Photos from the image-classification dataset "01_VGG_model_test" in the GitHub repository Yichen-Hsu/P00_Cocoabeans_Sorting_Machine. Its 3 classes are: agglomeration, fine, flat.

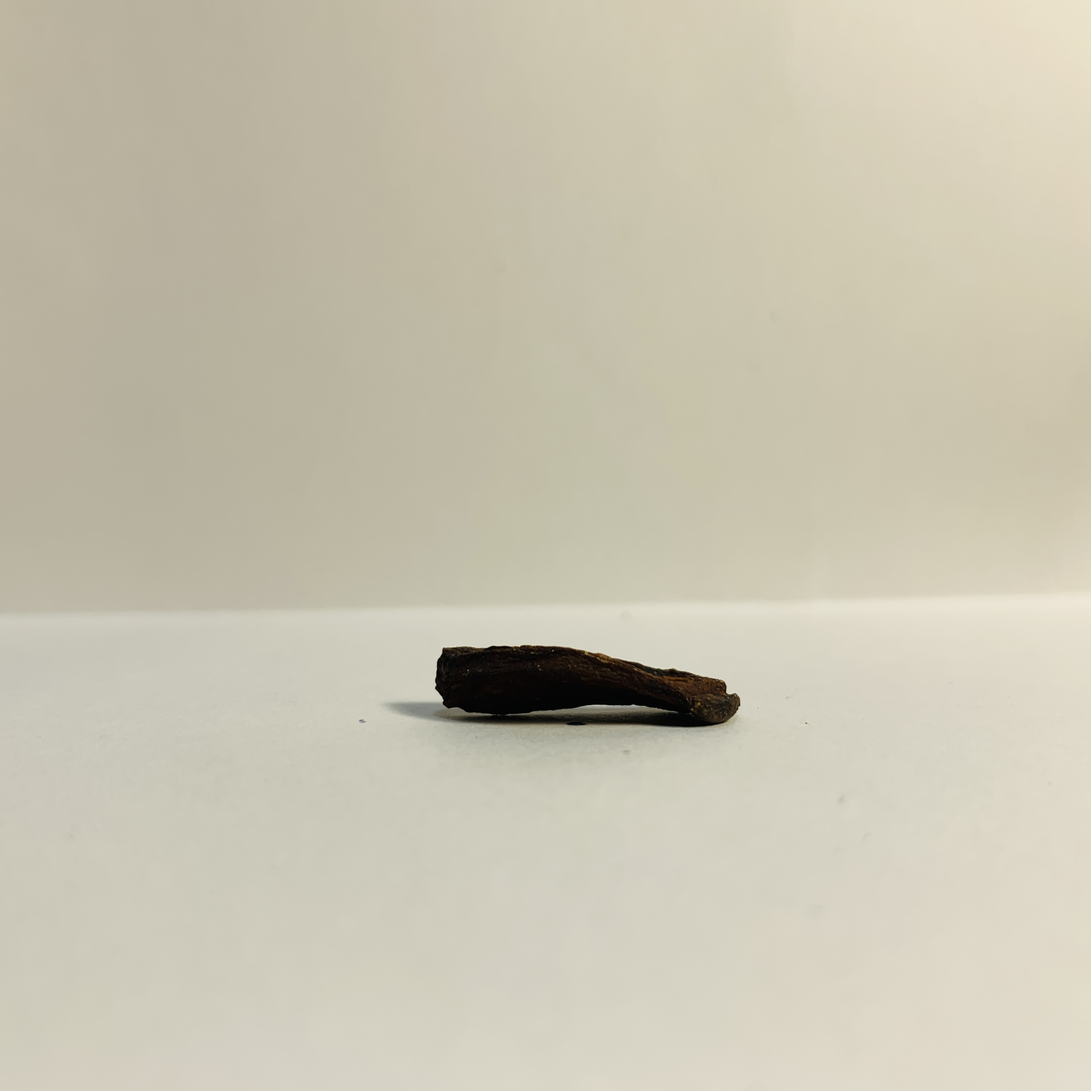
Label: flat

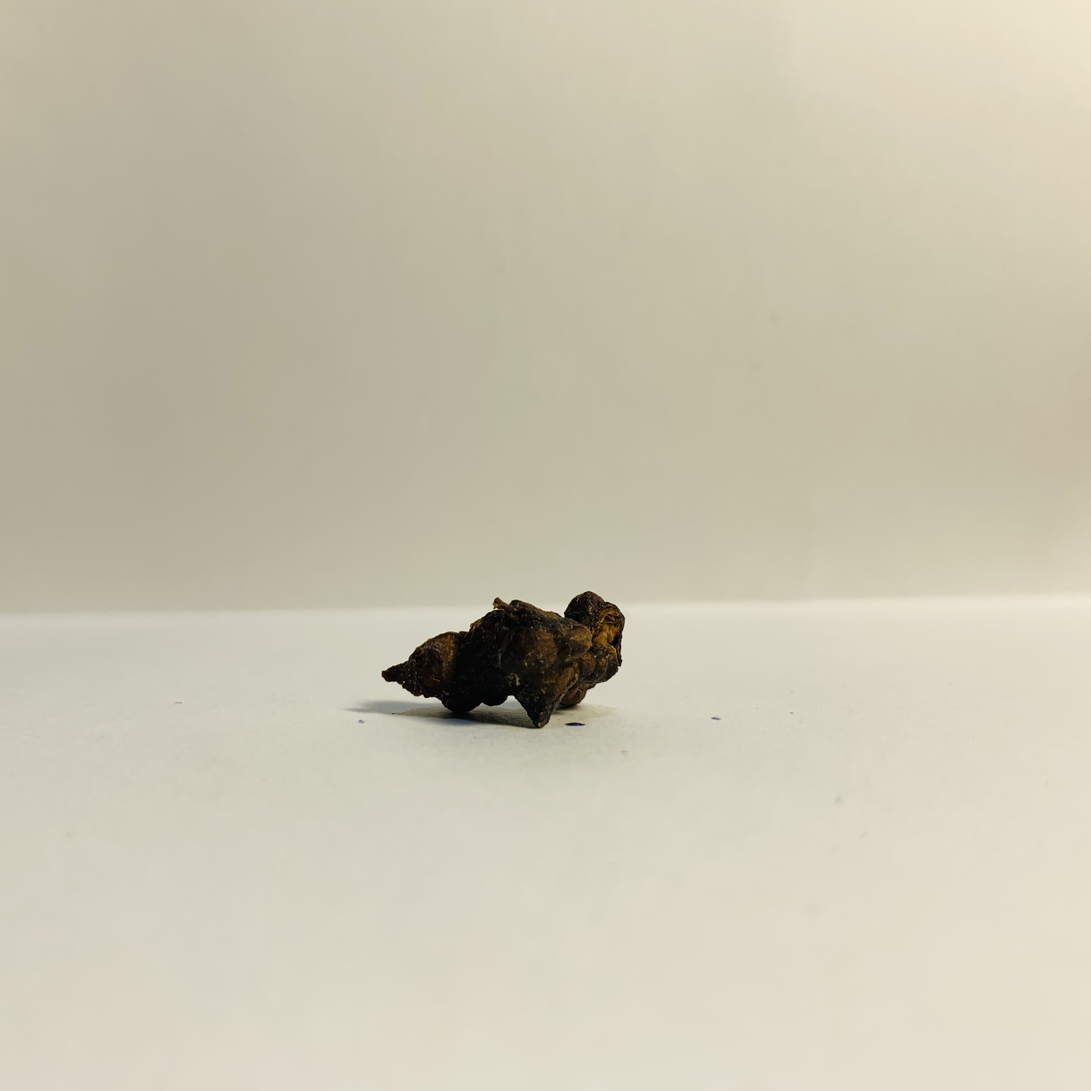
Label: flat

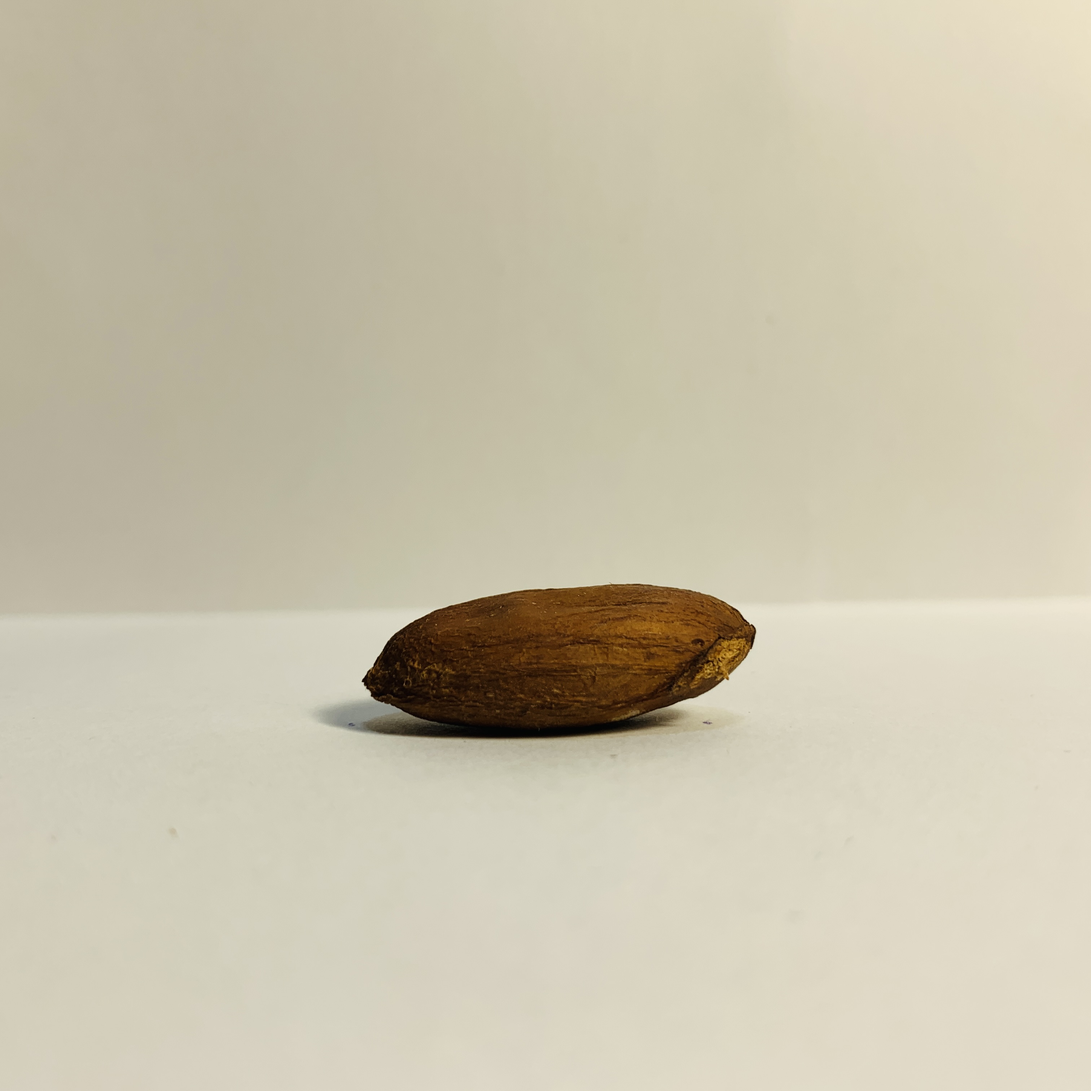
Label: fine

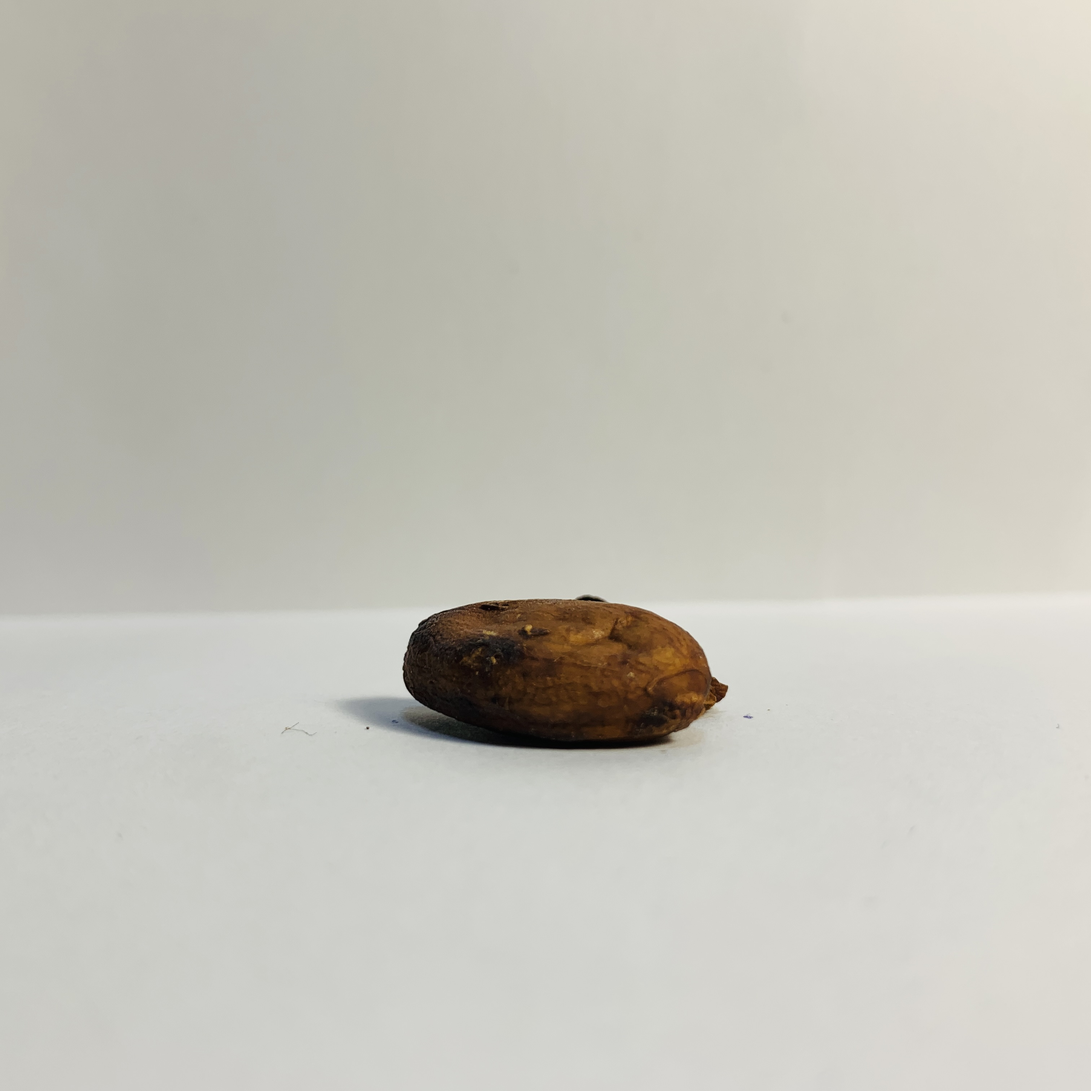
Label: agglomeration

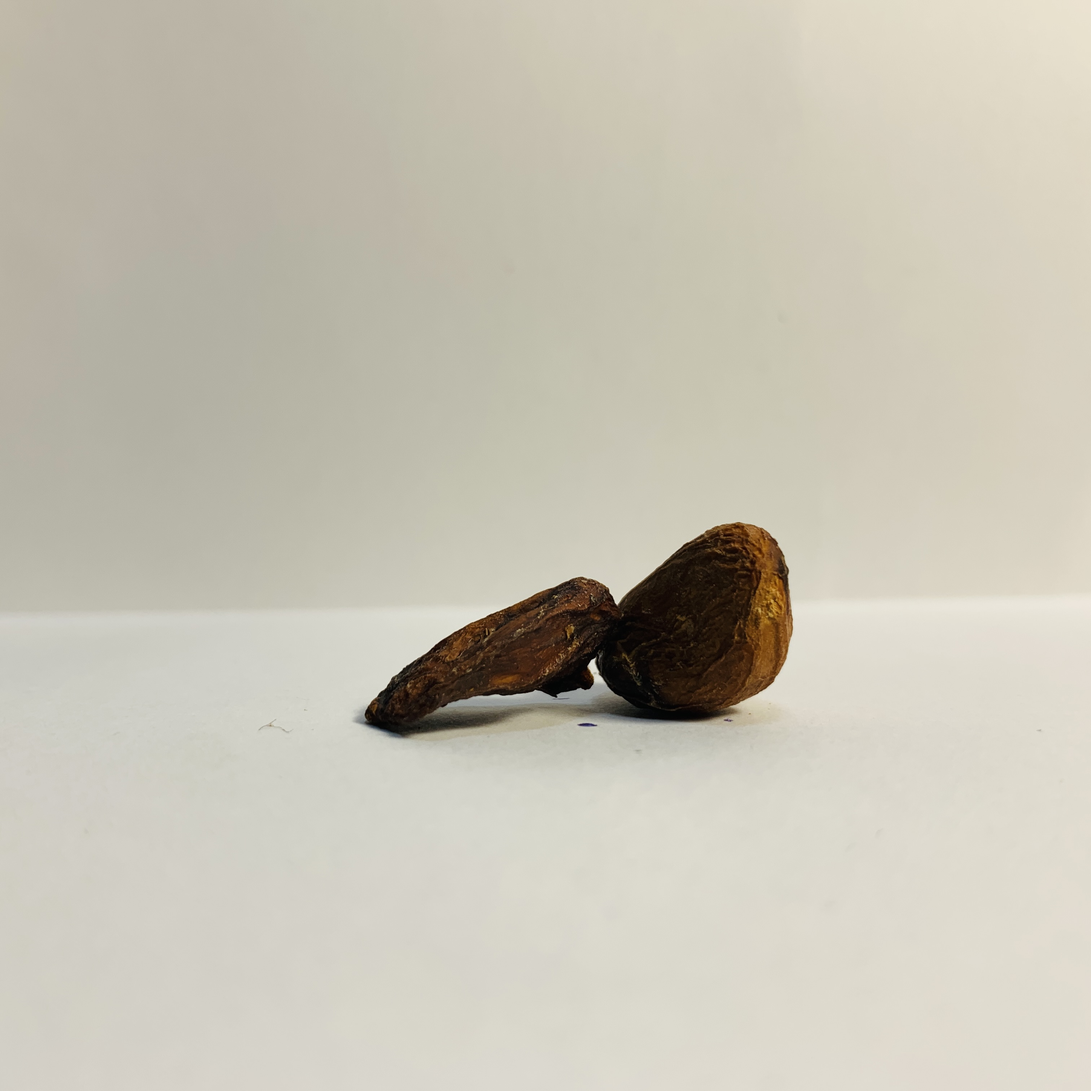
Label: agglomeration

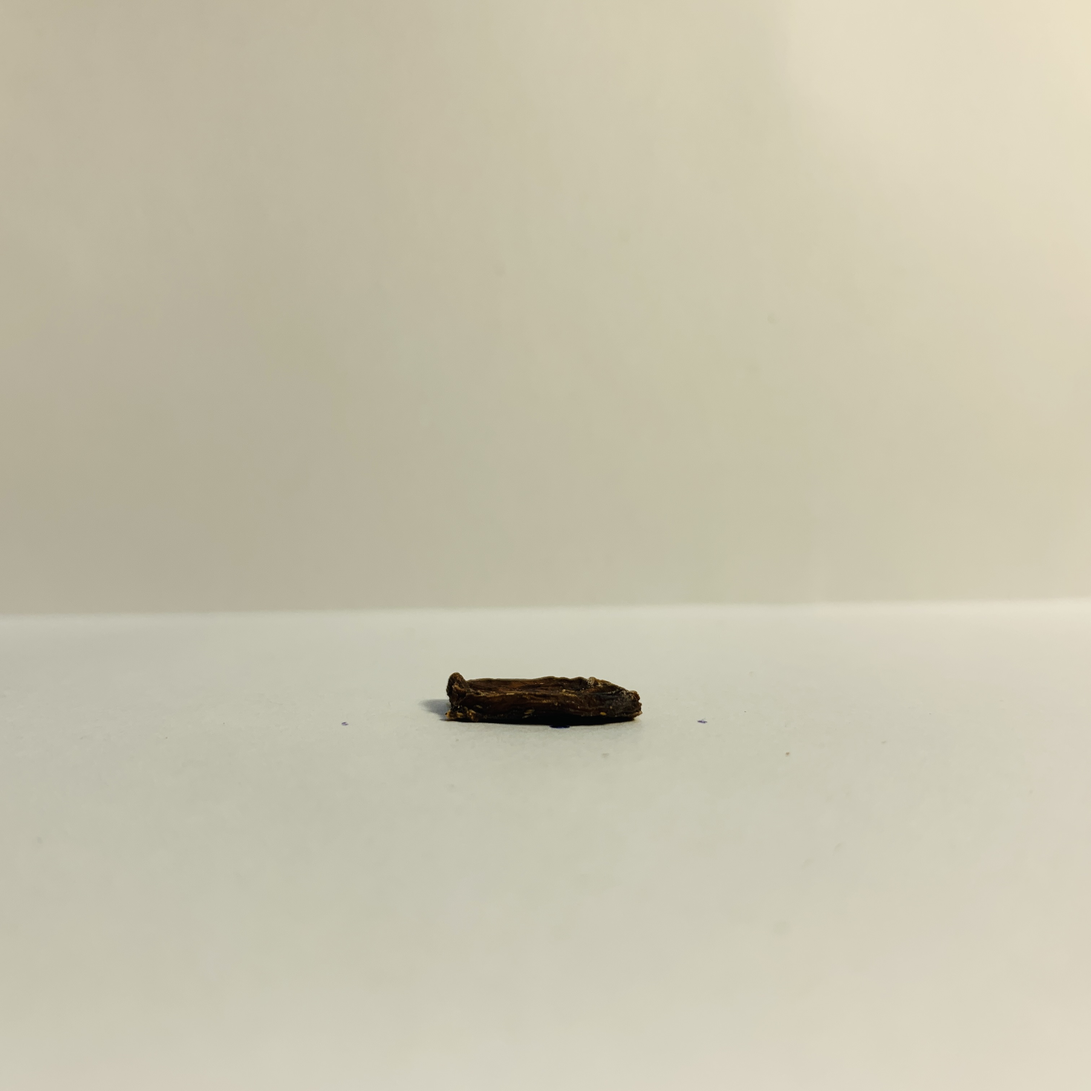
Label: flat
